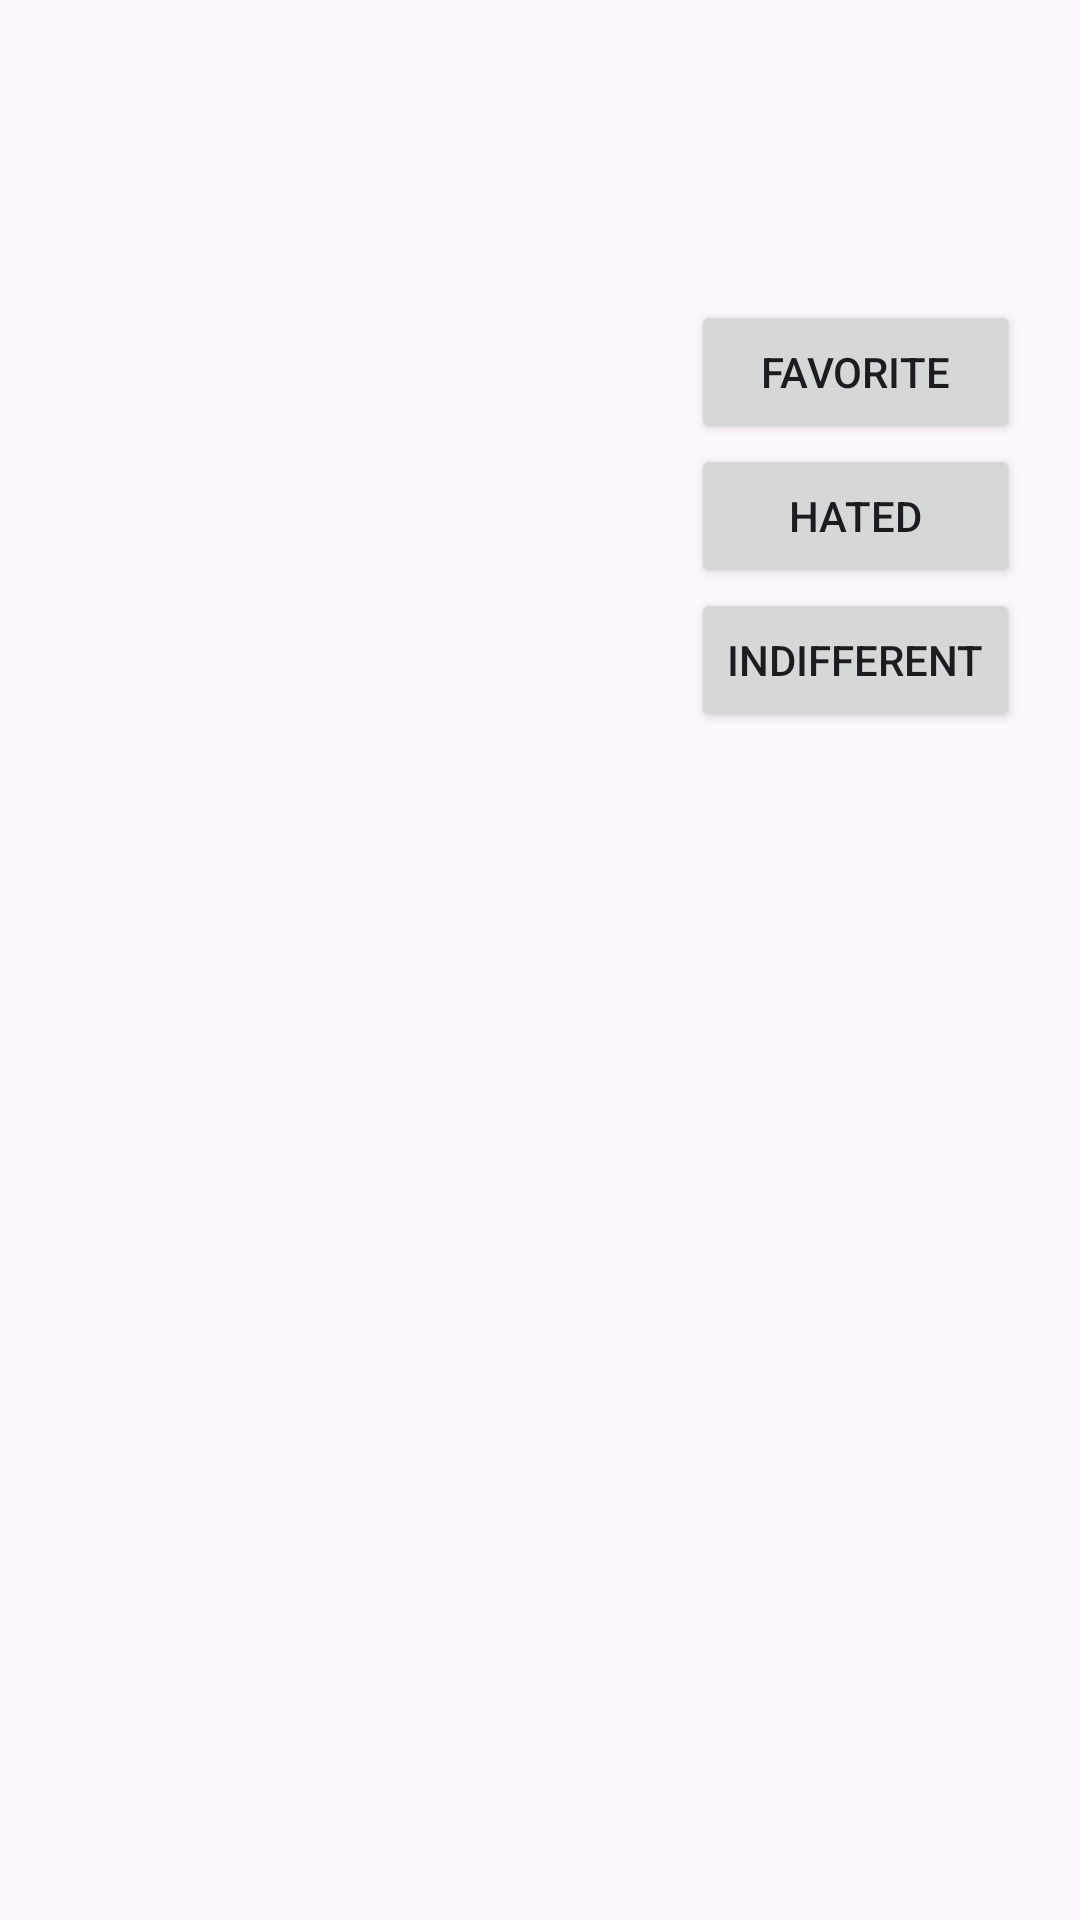

Write the Android layout XML for this screen, with the resource values it uses.
<!-- AndroidManifest.xml: application theme Theme.ComicBookStoresApp -->
<!-- res/layout/activity_store_details.xml -->
<?xml version="1.0" encoding="utf-8"?>
<androidx.constraintlayout.widget.ConstraintLayout xmlns:android="http://schemas.android.com/apk/res/android"
    xmlns:app="http://schemas.android.com/apk/res-auto"
    xmlns:tools="http://schemas.android.com/tools"
    android:id="@+id/main"
    android:layout_width="match_parent"
    android:layout_height="match_parent"
    android:layout_margin="10dp"
    android:padding="10dp"
    tools:context=".view.StoreDetailsView">

    <TextView
        android:id="@+id/store_name"
        android:layout_width="0dp"
        android:layout_height="wrap_content"
        android:layout_marginStart="10dp"
        android:layout_marginTop="70dp"
        android:layout_marginEnd="10dp"
        android:textSize="20sp"
        android:textStyle="bold"
        app:layout_constraintEnd_toEndOf="parent"
        app:layout_constraintStart_toStartOf="parent"
        app:layout_constraintTop_toTopOf="parent" />

    <TextView
        android:id="@+id/store_address"
        android:layout_width="0dp"
        android:layout_height="wrap_content"
        android:layout_marginStart="10dp"
        android:layout_marginTop="5dp"
        android:layout_marginEnd="10dp"
        app:layout_constraintEnd_toStartOf="@+id/linearLayout2"
        app:layout_constraintStart_toStartOf="parent"
        app:layout_constraintTop_toBottomOf="@+id/store_name" />

    <TextView
        android:id="@+id/store_phone"
        android:layout_width="0dp"
        android:layout_height="wrap_content"
        android:layout_marginStart="10dp"
        android:layout_marginTop="5dp"
        android:layout_marginEnd="10dp"
        app:layout_constraintEnd_toStartOf="@+id/linearLayout2"
        app:layout_constraintStart_toStartOf="parent"
        app:layout_constraintTop_toBottomOf="@+id/store_address" />

    <TextView
        android:id="@+id/store_website"
        android:layout_width="0dp"
        android:layout_height="wrap_content"
        android:layout_marginStart="10dp"
        android:layout_marginTop="5dp"
        android:layout_marginEnd="10dp"
        app:layout_constraintEnd_toStartOf="@+id/linearLayout2"
        app:layout_constraintStart_toStartOf="parent"
        app:layout_constraintTop_toBottomOf="@+id/store_phone" />

    <TextView
        android:id="@+id/store_email"
        android:layout_width="0dp"
        android:layout_height="wrap_content"
        android:layout_marginStart="10dp"
        android:layout_marginTop="5dp"
        android:layout_marginEnd="10dp"
        app:layout_constraintEnd_toStartOf="@+id/linearLayout2"
        app:layout_constraintStart_toStartOf="parent"
        app:layout_constraintTop_toBottomOf="@+id/store_website" />

    <LinearLayout
        android:id="@+id/linearLayout2"
        android:layout_width="wrap_content"
        android:layout_height="wrap_content"
        android:layout_marginEnd="10dp"
        android:orientation="vertical"
        app:layout_constraintBottom_toTopOf="@+id/review_list"
        app:layout_constraintEnd_toEndOf="parent"
        app:layout_constraintTop_toBottomOf="@+id/store_name">

        <Button
            android:id="@+id/btn_set_favorite"
            android:layout_width="match_parent"
            android:layout_height="wrap_content"
            android:onClick="setFavorite"
            android:text="@string/favorite" />

        <Button
            android:id="@+id/btn_set_hated"
            android:layout_width="match_parent"
            android:layout_height="wrap_content"
            android:onClick="setHated"
            android:text="@string/hated" />

        <Button
            android:id="@+id/btn_set_indifferent"
            android:layout_width="match_parent"
            android:layout_height="wrap_content"
            android:onClick="setIndifferent"
            android:text="@string/indifferent" />
    </LinearLayout>

    <Button
        android:id="@+id/btn_add_review"
        android:layout_width="wrap_content"
        android:layout_height="wrap_content"
        android:layout_marginStart="10dp"
        android:layout_marginTop="10dp"
        android:onClick="addReview"
        android:text="@string/add_review"
        android:visibility="invisible"
        app:layout_constraintStart_toStartOf="parent"
        app:layout_constraintTop_toBottomOf="@+id/store_email" />

    <androidx.recyclerview.widget.RecyclerView
        android:id="@+id/review_list"
        android:layout_width="351dp"
        android:layout_height="428dp"
        android:layout_marginStart="10dp"
        android:layout_marginTop="10dp"
        android:layout_marginEnd="10dp"
        app:layout_constraintBottom_toBottomOf="parent"
        app:layout_constraintEnd_toEndOf="parent"
        app:layout_constraintHorizontal_bias="1.0"
        app:layout_constraintStart_toStartOf="parent"
        app:layout_constraintTop_toBottomOf="@+id/btn_add_review" />
</androidx.constraintlayout.widget.ConstraintLayout>
<!-- resources referenced by this layout -->
<resources>
  <string name="add_review">Add Review</string>
  <string name="favorite">Favorite</string>
  <string name="hated">Hated</string>
  <string name="indifferent">Indifferent</string>
  <style name="Theme.ComicBookStoresApp" parent="Base.Theme.ComicBookStoresApp" />
  <style name="Base.Theme.ComicBookStoresApp" parent="Theme.Material3.DayNight">
          
          
      </style>
</resources>
